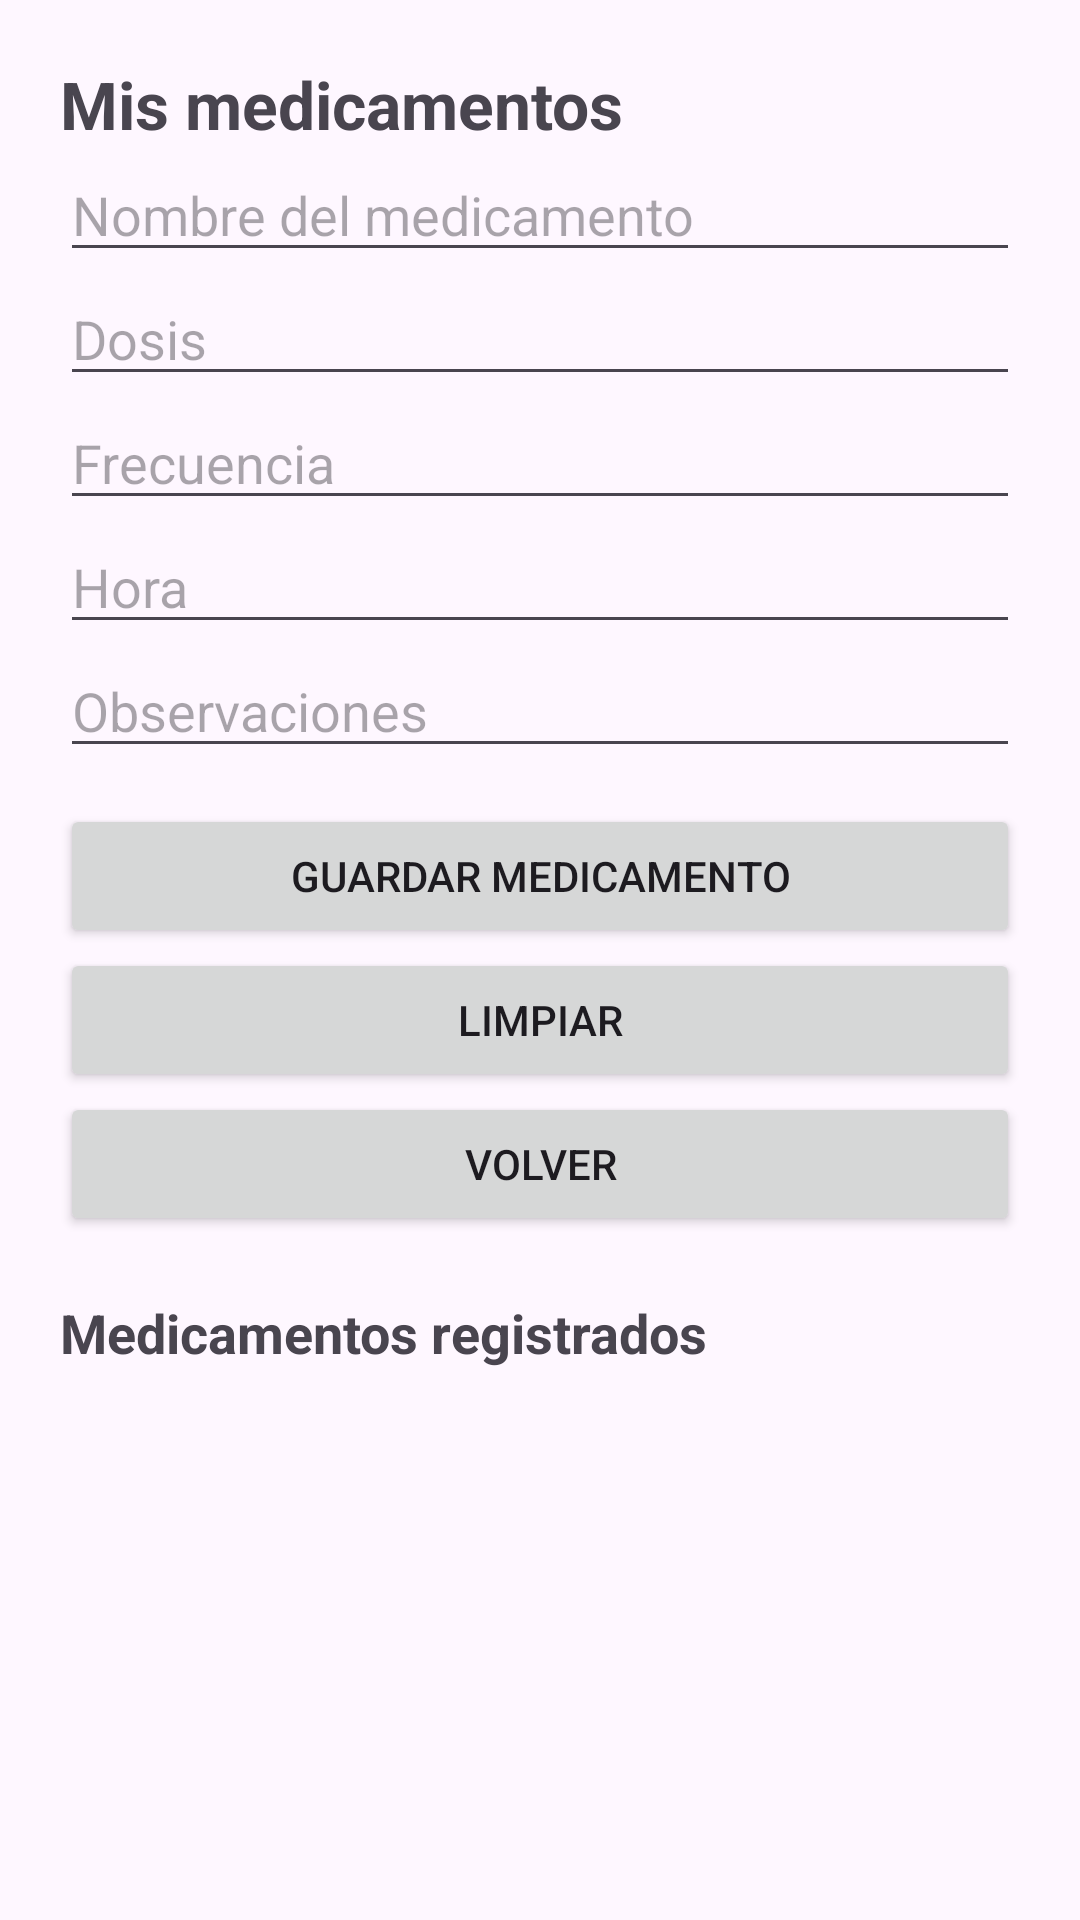

Here is an Android app screen rendered from its layout file. Give the layout XML and the strings, colors and styles it references.
<!-- AndroidManifest.xml: application theme Theme.MediTurnoPTY -->
<!-- res/layout/activity_medicamentos.xml -->
<?xml version="1.0" encoding="utf-8"?>
<ScrollView xmlns:android="http://schemas.android.com/apk/res/android"
    android:layout_width="match_parent"
    android:layout_height="match_parent">

    <LinearLayout
        android:layout_width="match_parent"
        android:layout_height="wrap_content"
        android:orientation="vertical"
        android:padding="20dp">

        <TextView
            android:layout_width="match_parent"
            android:layout_height="wrap_content"
            android:text="Mis medicamentos"
            android:textSize="22sp"
            android:textStyle="bold" />

        <EditText
            android:id="@+id/editNombreMedicamento"
            android:layout_width="match_parent"
            android:layout_height="wrap_content"
            android:hint="Nombre del medicamento" />

        <EditText
            android:id="@+id/editDosisMedicamento"
            android:layout_width="match_parent"
            android:layout_height="wrap_content"
            android:hint="Dosis" />

        <EditText
            android:id="@+id/editFrecuenciaMedicamento"
            android:layout_width="match_parent"
            android:layout_height="wrap_content"
            android:hint="Frecuencia" />

        <EditText
            android:id="@+id/editHoraMedicamento"
            android:layout_width="match_parent"
            android:layout_height="wrap_content"
            android:hint="Hora" />

        <EditText
            android:id="@+id/editObservacionesMedicamento"
            android:layout_width="match_parent"
            android:layout_height="wrap_content"
            android:hint="Observaciones" />

        <Button
            android:id="@+id/btnGuardarMedicamento"
            android:layout_width="match_parent"
            android:layout_height="wrap_content"
            android:layout_marginTop="12dp"
            android:text="Guardar medicamento" />

        <Button
            android:id="@+id/btnLimpiarMedicamento"
            android:layout_width="match_parent"
            android:layout_height="wrap_content"
            android:text="Limpiar" />

        <Button
            android:id="@+id/btnVolver"
            android:layout_width="match_parent"
            android:layout_height="wrap_content"
            android:text="Volver" />

        <TextView
            android:layout_width="match_parent"
            android:layout_height="wrap_content"
            android:layout_marginTop="20dp"
            android:text="Medicamentos registrados"
            android:textSize="18sp"
            android:textStyle="bold" />

        <LinearLayout
            android:id="@+id/contenedorMedicamentos"
            android:layout_width="match_parent"
            android:layout_height="wrap_content"
            android:orientation="vertical" />
    </LinearLayout>
</ScrollView>
<!-- resources referenced by this layout -->
<resources>
  <style name="Theme.MediTurnoPTY" parent="Base.Theme.MediTurnoPTY" />
  <style name="Base.Theme.MediTurnoPTY" parent="Theme.Material3.DayNight.NoActionBar">
          
          
      </style>
</resources>
